Run: headless pygame with SDL's dummy video driver; simulated clock (each Clock.tick advances the game by its frame time, no real sleeping); random seed 0; keys injected as events and as key.get_pressed() state; mouse plan: one left click at the window centre at the start of phase 2, then a move to the lower-right quarter at the start of phase 3.
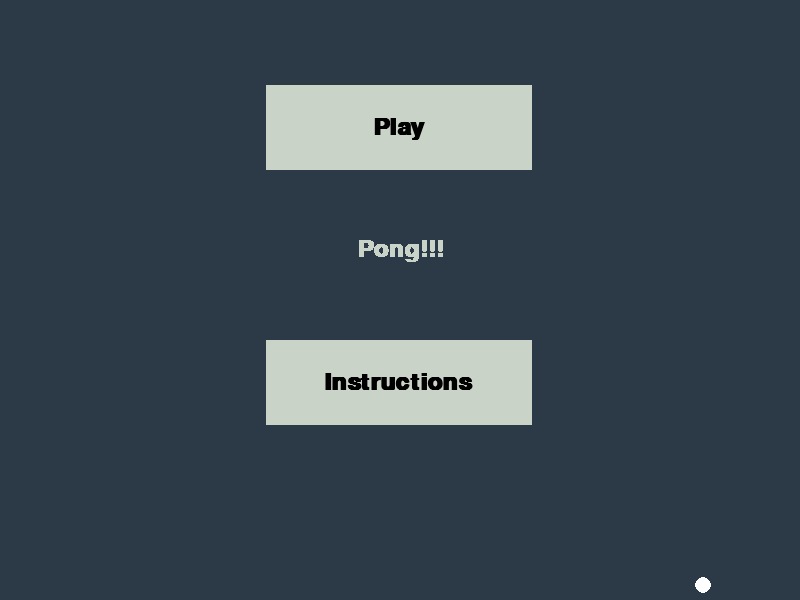
Frame 1 of 4 · flips 1–60 · no input
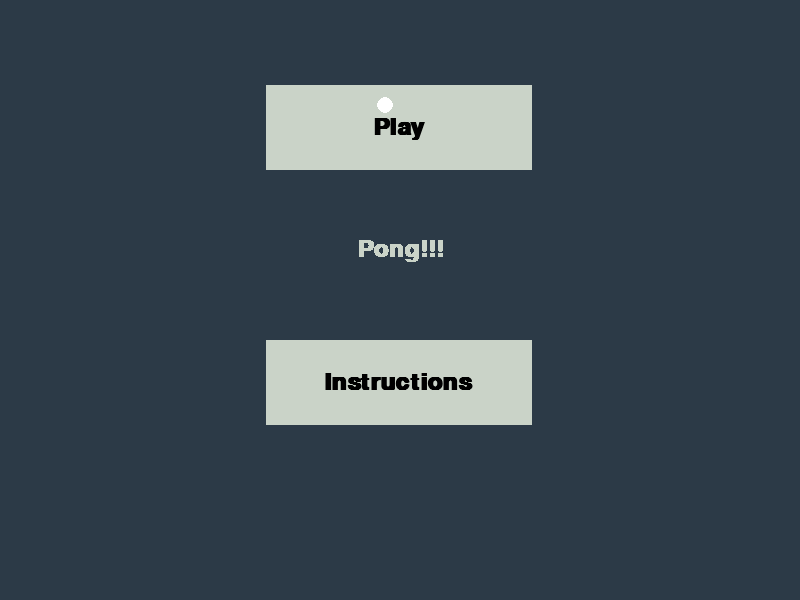
Frame 2 of 4 · flips 61–180 · clicked the window centre · tapped SPACE, RETURN · held RIGHT (→), D
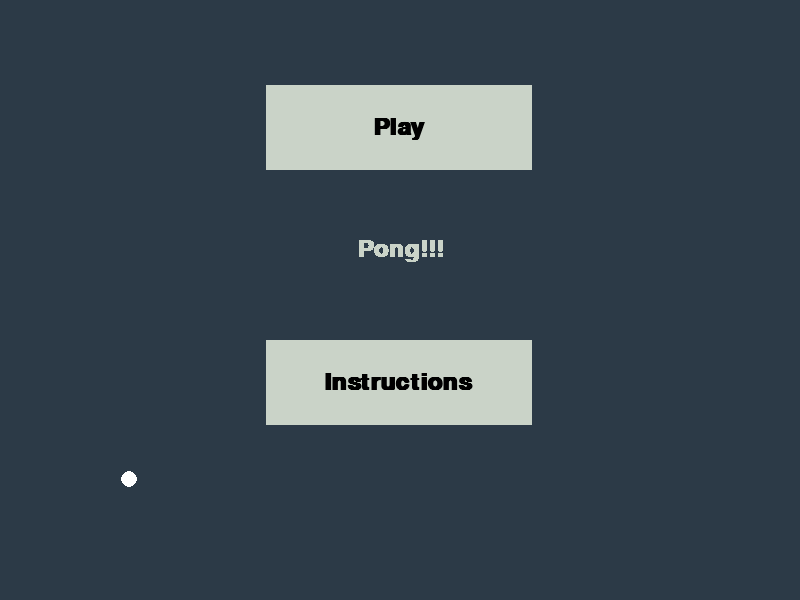
Frame 3 of 4 · flips 181–300 · moved the mouse to the lower-right quarter · held DOWN (↓), S
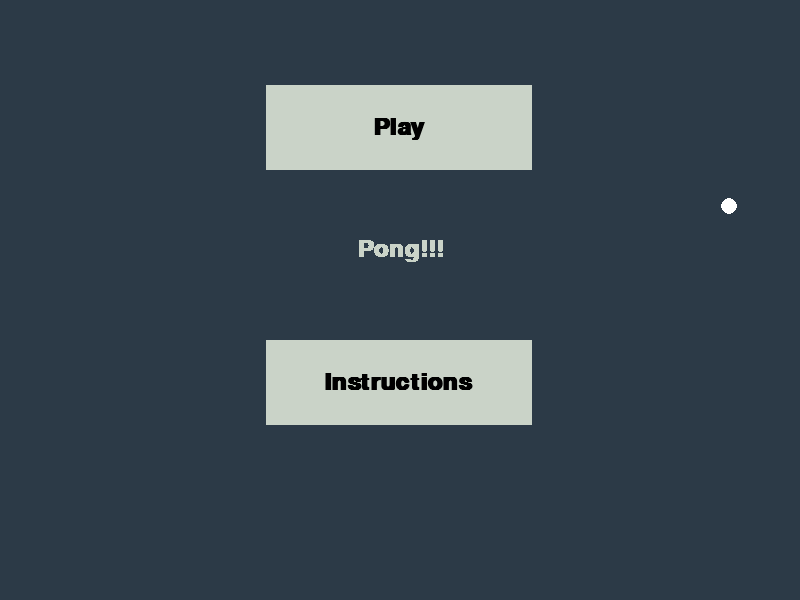
Frame 4 of 4 · flips 301–420 · held LEFT (←), A, UP (↑), W

The pygame program that drew these frames:

import pygame, random

#Setup Game Code
def ball_movement():
   #Move the ball
   global speed, ballspeedX, ballspeedY, paddleBScore, paddleAScore, scoreTime
   ball.x += ballspeedX
   ball.y += ballspeedY
   # check for collision with walls
   if ball.top <= 0 or ball.bottom >= screenHeight: #Will multiply speed by -1 at collision (vertically) 
      ballspeedY *= -1
   if ball.left <= 0:
     scoreTime = pygame.time.get_ticks()
     paddleBScore += 1
   if ball.right >= screenWidth: #will multiply x speed by -1 at collision (horizontally)
     scoreTime = pygame.time.get_ticks()
     paddleAScore += 1
   # check for collision with paddles
   if ball.colliderect(paddleA) and ballspeedX < 0:
    #Collision with paddleA. Paddle & ball speed increases on hit
     if abs(ball.left - paddleA.right) < 30: #Position of ball left side & paddleA right side less than 30:
     #Reverse ball direction & speed up
       ballspeedX *= -1.12
       ballspeedY *= 1.11
       speed *= 1.1 
     elif abs(ball.bottom - paddleA.top) < 50 and ballspeedY > 0: #collision with top/bottom of paddle ( prevents it clipping through the paddle)
       ballspeedY *= -1
     elif abs(ball.top - paddleA.bottom) < 50 and ballspeedY < 0:
       ballspeedY *= -1
   #Collision with paddleB. Paddle & ball speed increases on hit
   if ball.colliderect(paddleB) and ballspeedX > 0:
     if abs(ball.right - paddleB.left) > 10: #Position of ball right & paddleB left greater than 10:
     #Reverse ball direction & speed up
       ballspeedX *= -1.12
       ballspeedY *= 1.11
       speed *= 1.1
     elif abs(ball.bottom - paddleB.top) < 10 and ballspeedY > 0: #collision with top/bottom of paddle
       ballspeedY *= -1
     elif abs(ball.top - paddleB.bottom) < 10 and ballspeedY < 0:
       ballspeedY *= -1

#Menu Simulation
def ball_menu():
   #Move the ball
   global ballspeedX, ballspeedY
   ball.x += ballspeedX
   ball.y += ballspeedY
   # check for collision with walls (reverse speed vertically and horizontally by -1)
   if ball.top <= 0 or ball.bottom >= screenHeight: 
      ballspeedY *= -1
   if ball.left <= 0 or ball.right >= screenWidth: 
      ballspeedX *= -1

#Paddle Movement
def player_movement():
  #Old y-Positions of paddles
    global oldBy, oldAy
    oldAy =  paddleA.y
    oldBy = paddleB.y

    #Paddle movement  
    paddleA.move_ip(0,paddleAy)
    
    #Collision detection with Wall
    if paddleA.y <= 0 or paddleA.y >= screenHeight - height:
        paddleA.y = oldAy

#Opponent A.I movement 
def opponent_AI():
  if paddleB.top < ball.y:
      paddleB.top += speed 
  if paddleB.top > ball.y:
      paddleB.top -= speed + 0.15
  #Collision detection with Wall
  if paddleB.y <= 0 or paddleB.y >= screenHeight - height:
      paddleB.y = oldBy

#Reset the ball back to middle after score
def ball_reset():
  global ballspeedY, ballspeedX, speed, scoreTime
  #Tracks game time
  currentTime = pygame.time.get_ticks()
  ball.center = (centreX, centreY)
  speed = 4.5 #Reset Player's speed on ball reset
  #Countdown before new ball moves
  if currentTime - scoreTime < 700: # count from 3 within 700 ticks
    count3 = scoreFont.render("3", False, WHITE)
    screen.blit(count3,(centreX - 6, centreY - 50))
  if 700 < currentTime - scoreTime < 1400: #display 2 within 700-1400 ticks
    count2 = scoreFont.render("2", False, WHITE)
    screen.blit(count2,(centreX - 6, centreY - 50))
  if 1400 < currentTime - scoreTime < 2100: #display 1 within 1400-2100 ticks
    count1 = scoreFont.render("1", False, WHITE)
    screen.blit(count1,(centreX - 6, centreY - 50))

  if currentTime - scoreTime < 2100:
   ballspeedY, ballspeedX = 0,0
  else:
    ballspeedY = 4.5 * random.choice((-1,1)) #Goes Right, up or down randomly (reverse speed by -1)
    ballspeedX = 4.5 
    scoreTime = None

#Resets score back to 0 upon call (called in final screens)
def score_reset():
  global paddleAScore, paddleBScore
  paddleAScore = 0
  paddleBScore = 0


# Setup screen
pygame.init()
#Clock setup
clock = pygame.time.Clock()
FPS = 60
SIZE = (800,600)
screen = pygame.display.set_mode(SIZE)
pygame.display.set_caption("Pong")

#Centre of screen
screenWidth = screen.get_width()
screenHeight = screen.get_height()
centreX = screenWidth / 2
centreY = screenHeight / 2

# Colours to use throughout
BLACK = (0,0,0)
WHITE = (255,255,255)
GRAY = (44, 58, 71)
LIME = (0, 128, 0)
ORANGE = (255,100,10)
SMOKEWHITE = (202, 211, 200)

# Set up fonts to use
fontTitle = pygame.font.SysFont("dejavusansmono",35,bold = True)
fontTitleBold = pygame.font.SysFont("dejavusansmono",25, bold = True)
fontInfo = pygame.font.SysFont("dejavusansmono", 15, italic = True) 
scoreFont = pygame.font.SysFont("dejavusansmono",24,bold = True)

# Initialize paddles & ball
#starting positions
aX = 10
bX = 780
aY = 240
bY = 240

#y-pos modifier for key press detection
paddleAy = 0

#Shape of paddles
height = 120
width = 10

#Assign Rects
#Paddles
paddleA = pygame.Rect(aX, aY, width, height)
paddleB = pygame.Rect(bX, bY, width, height)
#Ball
ball = pygame.Rect(centreX , centreY ,16, 16)

#Move Speed
speed = 4.5

#Score 
paddleAScore = 0
paddleBScore = 0

#Ball speed
ballspeedY = 4.5
ballspeedX = 4.5

#mouse Position
mouseX = 0
mouseY = 0

#Button Rects for Menu
blockWidth = screenWidth // 3
blockHeight = screenHeight // 7

playRect = pygame.Rect(blockWidth, blockHeight, blockWidth, blockHeight)
helpRect = pygame.Rect(blockWidth, 4*blockHeight, blockWidth, blockHeight)

# Initialize the game Loop
running = True
menu = True
game = False
instructions = False
WinScreen = False
LoseScreen = False
#Score Timer
scoreTime = True

screen.fill(GRAY)

# Main loop
while running:
  button = 0
  # check for any events
  for event in pygame.event.get():
    if event.type == pygame.QUIT:
      # end the program if x clicked
      running = False
  
  # intro Loop
  while menu:

    screen.fill(GRAY)

    # check for some events
    for event in pygame.event.get():
      if event.type == pygame.QUIT:
        running = False
        menu = False
      if event.type == pygame.MOUSEBUTTONDOWN:
        mouseX, mouseY = event.pos
        button = event.button
      if event.type == pygame.MOUSEMOTION:
        mouseX, mouseY = event.pos
    buttonList = [playRect, helpRect]
    optionList = [game, instructions]
    nameList = ["Play", "Instructions"]  
    pygame.draw.rect(screen, GRAY, (0, 0, screenWidth, screenHeight))

    for i in range(len(buttonList)):
      rect = buttonList[i] #get Rects
      pygame.draw.rect(screen, SMOKEWHITE, rect) 
      text = fontTitle.render(nameList[i], True, BLACK) #render Font text
      textWidth, textHeight = fontTitle.size(nameList[i]) #Text sizing
      centreW = (blockWidth - textWidth)//2  #Centering
      centreH = (blockHeight - textHeight)//2
      textRect = pygame.Rect(rect[0] + centreW, rect[1] + centreH, textWidth, textHeight)
      screen.blit(text, textRect)

    if playRect.collidepoint(mouseX, mouseY): #Normal mode: normal sized paddles - easier to score
      pygame.draw.rect(screen, BLACK, playRect, 5)
      if button == 1:
        game = True
        menu = False
    elif helpRect.collidepoint(mouseX, mouseY):
      pygame.draw.rect(screen, BLACK, helpRect, 5)
      if button == 1:
        instructions = True
        menu = False
 
          
    #Menu Title
    textTitle = fontTitle.render("Pong!!!", False, SMOKEWHITE)
    textRect = textTitle.get_rect()
    textRect.center = (centreX, 250)
    screen.blit(textTitle,textRect)
   
    pygame.draw.ellipse(screen, WHITE, ball)
    ball_menu()
  
    pygame.display.update()

  # Instruction loop containing information for user
  while instructions:
    screen.fill(GRAY)
    # check for key press
    for event in pygame.event.get():
      if event.type == pygame.QUIT:
         running = False
         instructions = False
      if event.type == pygame.KEYDOWN:
        if event.key == pygame.K_p:
          instructions = False
          game = True
    # Have text for instuctions of game and how to go back or play game
    headerTitle = fontTitle.render("RULES & CONTROLS:", False, ORANGE)
    infoTitle = fontInfo.render("Left Paddle: W & S keys | Left Paddle is A.I", False, WHITE)
    infoTitle2 = fontInfo.render("Score points by successfully hitting the AI opponent's wall! First to get 6 points wins.", False, WHITE)
    infoTitle3 = fontInfo.render("Paddle speed & ball speed increase on impact during each round!", False, WHITE)
    infoTitle4 = fontInfo.render("Press P to continue.", False, WHITE)
    #Rects for Text
    headerRect = headerTitle.get_rect()
    infoRect = infoTitle.get_rect()
    infoRect2 = infoTitle2.get_rect()
    infoRect3 = infoTitle3.get_rect()
    infoRect4 = infoTitle4.get_rect()
    #Position Rects
    headerRect.center = (centreX, 180) 
    infoRect.center = (centreX, 240)
    infoRect2.center = (centreX, 280)
    infoRect3.center = (centreX, 320)
    infoRect4.center = (centreX, 360)

    screen.blit(headerTitle, headerRect)
    screen.blit(infoTitle, infoRect)
    screen.blit(infoTitle2, infoRect2)
    screen.blit(infoTitle3, infoRect3)
    screen.blit(infoTitle4, infoRect4)

    pygame.display.update()

  # All Gameplay Loop
  while game:
    screen.fill(GRAY)
    #Check key events
    for event in pygame.event.get(): 
        if event.type == pygame.QUIT: # If user clicked close (X)
          running = False # Flag as done to exit this loop
        if event.type == pygame.KEYDOWN:   
         # Move the paddles
          if event.key == pygame.K_w:
           paddleAy -= speed
          if event.key == pygame.K_s:
           paddleAy += speed
        if event.type == pygame.KEYUP:
          if event.key == pygame.K_w or event.key == pygame.K_s:
            paddleAy = 0

    #Track score goal to Win/Lose Loop
    if paddleAScore == 6:
      game = False
      WinScreen = True
    elif paddleBScore == 6:
      game = False
      LoseScreen = True

    #When scoreTime is true, only then reset the ball (to sync with timer)
    if scoreTime:
      ball_reset()
    
    #Draw Game Assets (paddles, ball, Score, Net)
    #paddles
    pygame.draw.rect(screen, SMOKEWHITE, paddleA, 0)
    pygame.draw.rect(screen, SMOKEWHITE, paddleB, 0)
    #ball
    pygame.draw.ellipse(screen, WHITE, ball)
    #Net
    pygame.draw.line(screen, WHITE, (centreX,0), (centreX, 800), 1)
    
    #Main game code (Paddle/ball movements)
    ball_movement()
    player_movement()
    opponent_AI()
    
    # score counter - text that gets updated
    scoreA = scoreFont.render(f"{paddleAScore}", False, SMOKEWHITE) # f-strings, which formats different values based on expressions given
    screen.blit(scoreA,(centreX - 25,centreY))
    scoreB = scoreFont.render(f"{paddleBScore}", False, SMOKEWHITE)
    screen.blit(scoreB,(centreX + 12,centreY))
    
    #update game graphics/movement
    pygame.display.update()
    #FPS cap
    clock.tick(80)
    
  #Final loop (if player (paddleA) Wins)
  while WinScreen:
    screen.fill(BLACK)
    # check for key events
    for event in pygame.event.get(): 
       if event.type == pygame.KEYDOWN:
          if event.key == pygame.K_p: #Pressing the p Key will replay the game
            score_reset() #Resets previous scores back to 0
            game = True
            WinScreen = False
    #Create Win Text
    winText = fontTitle.render("YOU WIN! Press P to play again!", False, LIME)
    winRect = winText.get_rect() #Create Rect for text
    winRect.center = (centreX, centreY) #Rect positioning (centered)
    screen.blit(winText, winRect) #Merge Text & Rect

    pygame.display.update()
  
  #Final loop (if A.I (paddleB) Wins)
  while LoseScreen:
    screen.fill(BLACK)
    # check for key events
    for event in pygame.event.get(): 
       if event.type == pygame.KEYDOWN:
          if event.key == pygame.K_p: #Pressing the p Key will replay the game
            score_reset()
            game = True
            LoseScreen = False
    #Create Text
    loseText = fontTitle.render("YOU LOSE! AI WINS!", False, LIME)
    retryText = fontTitle.render("P - Try again? | Q - Quit?", False, LIME)
    #Create Rects
    loseRect = loseText.get_rect()
    retryRect = retryText.get_rect()
    #Rect positioning
    loseRect.center = (centreX, centreY) #Centered
    retryRect.center = (centreX, 300)
    #Merge Text & Rect
    screen.blit(loseText, loseRect)
    screen.blit(retryText, retryRect)

    #update game graphics & movements
    pygame.display.update()
  
    #update game graphics & movements
  pygame.display.update()
    #FPS cap/limit her second
  clock.tick(60)

pygame.quit()
